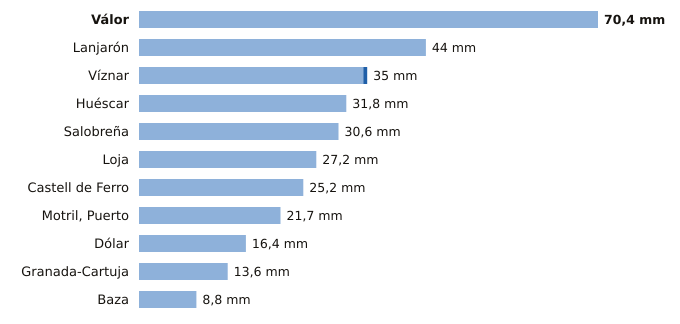

Data behind this chart, as committed beside it:
estacion, provincia, indicativo, mm_6_dias_anteriores, mm_hoy, mm_7_dias, horas_de_hoy
Válor, Granada, 6281X, 70.4, 0.0, 70.4, 2
Lanjarón, Granada, 6258X, 44.0, 0.0, 44.0, 2
Víznar, Granada, 5515D, 34.4, 0.6, 35.0, 3
Huéscar, Granada, 5051X, 31.8, 0.0, 31.8, 3
Salobreña, Granada, 6267X, 30.6, 0.0, 30.6, 2
Loja, Granada, 5582A, 27.2, 0.0, 27.2, 3
Castell de Ferro, Granada, 6272X, 25.2, 0.0, 25.2, 2
Motril, Puerto, Granada, 6268Y, 21.7, 0.0, 21.7, 3
Dólar, Granada, 5107D, 16.4, 0.0, 16.4, 3
Granada-Cartuja, Granada, 5515X, 13.6, 0.0, 13.6, 3
Baza, Granada, 5047E, 8.8, 0.0, 8.8, 3
